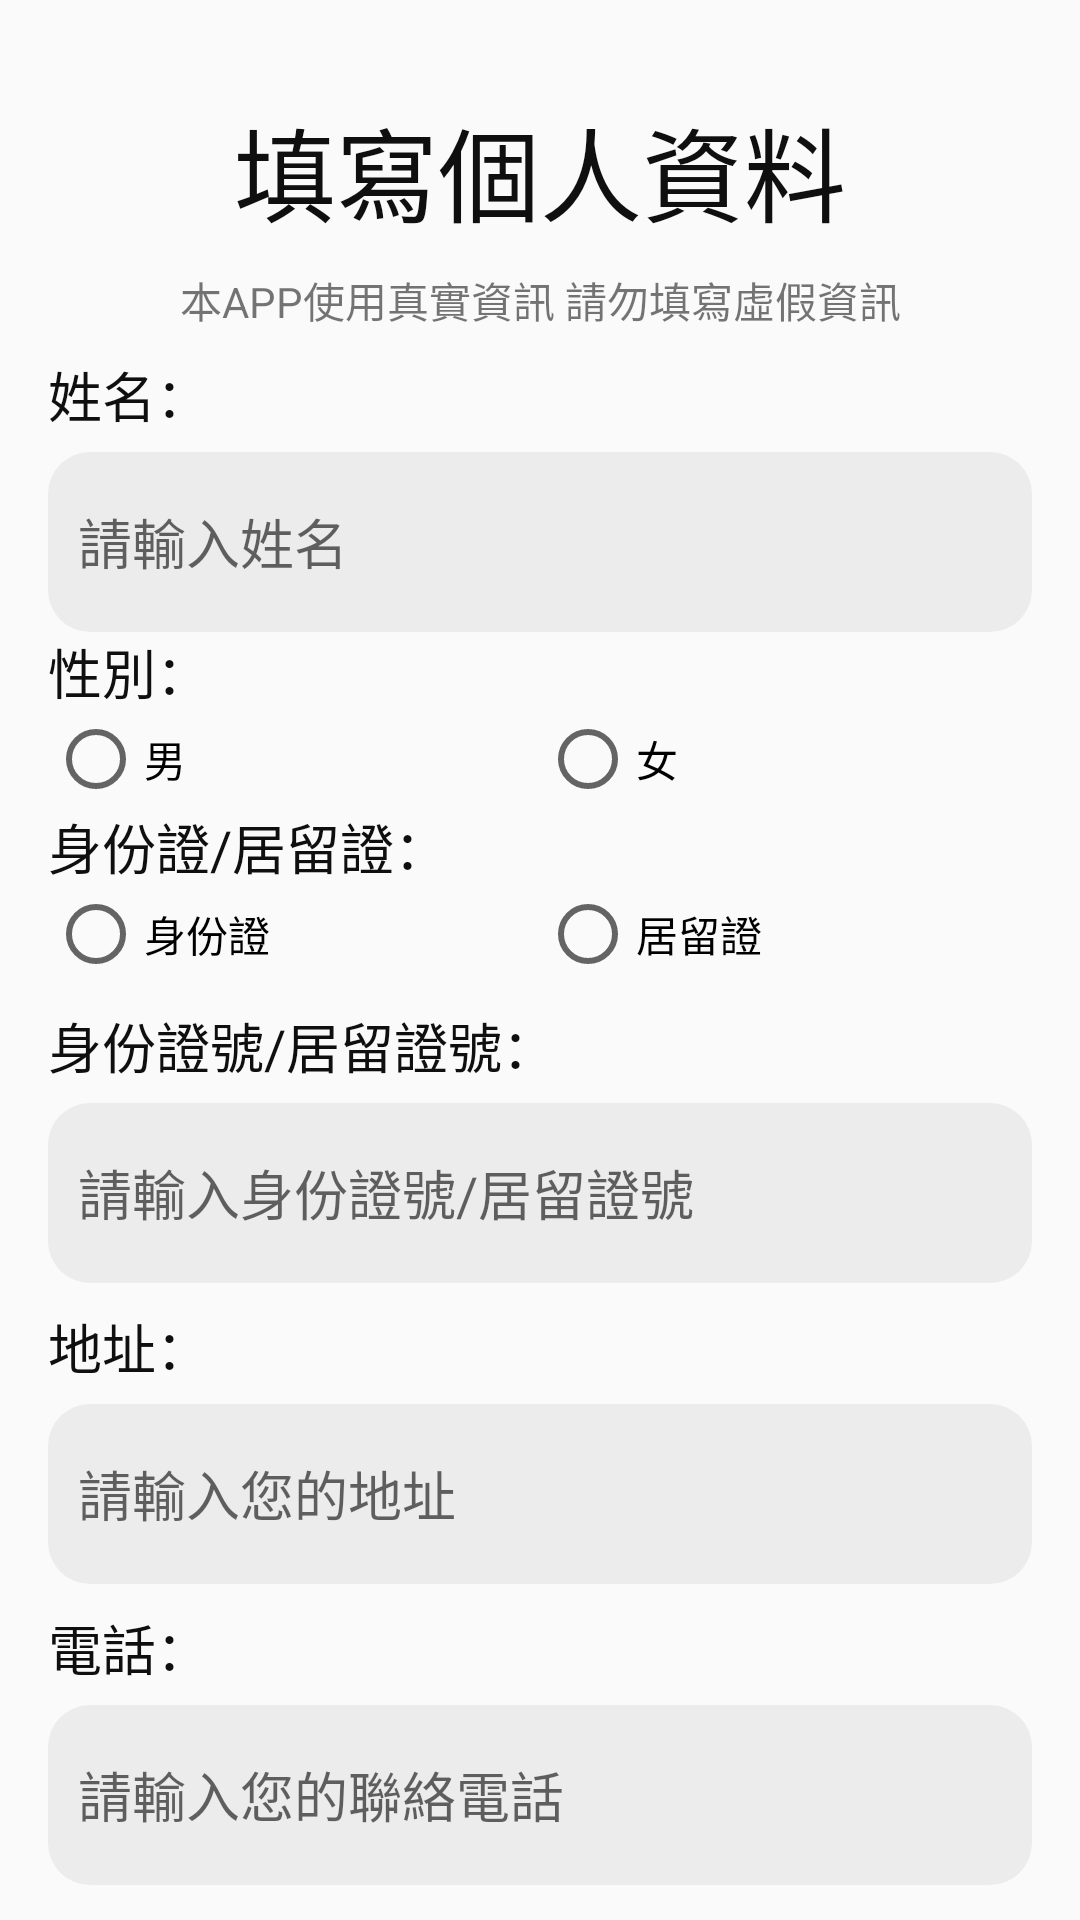

Android layout source for this screen:
<!-- AndroidManifest.xml: application theme Theme.TrafficViolationDetection -->
<!-- res/layout/activity_register.xml -->
<?xml version="1.0" encoding="utf-8"?>
<androidx.constraintlayout.widget.ConstraintLayout xmlns:android="http://schemas.android.com/apk/res/android"
    xmlns:app="http://schemas.android.com/apk/res-auto"
    xmlns:tools="http://schemas.android.com/tools"
    android:id="@+id/main"
    android:layout_width="match_parent"
    android:layout_height="match_parent"
    tools:context=".RegisterActivity">

    <TextView
        android:id="@+id/textView25"
        android:layout_width="wrap_content"
        android:layout_height="wrap_content"
        android:layout_marginTop="8dp"
        android:text="本APP使用真實資訊 請勿填寫虛假資訊"
        app:layout_constraintEnd_toEndOf="parent"
        app:layout_constraintStart_toStartOf="parent"
        app:layout_constraintTop_toBottomOf="@+id/textView6" />

    <TextView
        android:id="@+id/textView6"
        android:layout_width="wrap_content"
        android:layout_height="wrap_content"
        android:layout_marginTop="32dp"
        android:text="填寫個人資料"
        android:textAppearance="@style/TextAppearance.AppCompat.Display1"
        android:textColor="#100F0F"
        app:layout_constraintEnd_toEndOf="parent"
        app:layout_constraintStart_toStartOf="parent"
        app:layout_constraintTop_toTopOf="parent" />

    <LinearLayout
        android:id="@+id/linearLayout"
        android:layout_width="match_parent"
        android:layout_height="wrap_content"
        android:layout_marginStart="16dp"
        android:layout_marginEnd="16dp"
        android:orientation="vertical"
        app:layout_constraintEnd_toEndOf="parent"
        app:layout_constraintStart_toStartOf="parent"
        app:layout_constraintTop_toBottomOf="@+id/input_name">

        <TextView
            android:id="@+id/textView27"
            android:layout_width="match_parent"
            android:layout_height="wrap_content"
            android:text="性別："
            android:textAppearance="@style/TextAppearance.AppCompat.Medium"
            android:textColor="#100F0F" />

        <RadioGroup
            android:id="@+id/gender"
            android:layout_width="match_parent"
            android:layout_height="wrap_content"
            android:orientation="horizontal">

            <RadioButton
                android:id="@+id/men"
                android:layout_width="wrap_content"
                android:layout_height="wrap_content"
                android:layout_weight="1"
                android:text="男" />

            <RadioButton
                android:id="@+id/women"
                android:layout_width="wrap_content"
                android:layout_height="wrap_content"
                android:layout_weight="1"
                android:text="女" />
        </RadioGroup>

        <TextView
            android:id="@+id/Text"
            android:layout_width="match_parent"
            android:layout_height="wrap_content"
            android:text="身份證/居留證："
            android:textAppearance="@style/TextAppearance.AppCompat.Medium"
            android:textColor="#100F0F" />

        <RadioGroup
            android:id="@+id/choice_id"
            android:layout_width="match_parent"
            android:layout_height="wrap_content"
            android:orientation="horizontal">

            <RadioButton
                android:id="@+id/citizen_id"
                android:layout_width="wrap_content"
                android:layout_height="wrap_content"
                android:layout_weight="1"
                android:text="身份證" />

            <RadioButton
                android:id="@+id/residence_id"
                android:layout_width="wrap_content"
                android:layout_height="wrap_content"
                android:layout_weight="1"
                android:text="居留證" />
        </RadioGroup>


    </LinearLayout>

    <TextView
        android:id="@+id/textView26"
        android:layout_width="wrap_content"
        android:layout_height="wrap_content"
        android:layout_marginStart="16dp"
        android:layout_marginTop="8dp"
        android:text="姓名："
        android:textAppearance="@style/TextAppearance.AppCompat.Medium"
        android:textColor="#100F0F"
        app:layout_constraintStart_toStartOf="parent"
        app:layout_constraintTop_toBottomOf="@+id/textView25" />

    <EditText
        android:id="@+id/input_name"
        android:layout_width="match_parent"
        android:layout_height="60dp"
        android:layout_marginStart="16dp"
        android:layout_marginTop="6dp"
        android:layout_marginEnd="16dp"
        android:background="@drawable/edit_text_background"
        android:ems="10"
        android:hint="請輸入姓名"
        android:inputType="text"
        app:layout_constraintEnd_toEndOf="parent"
        app:layout_constraintStart_toStartOf="parent"
        app:layout_constraintTop_toBottomOf="@+id/textView26" />

    <TextView
        android:id="@+id/textView32"
        android:layout_width="wrap_content"
        android:layout_height="wrap_content"
        android:layout_marginStart="16dp"
        android:layout_marginTop="8dp"
        android:text="身份證號/居留證號："
        android:textAppearance="@style/TextAppearance.AppCompat.Medium"
        android:textColor="#100F0F"
        app:layout_constraintStart_toStartOf="parent"
        app:layout_constraintTop_toBottomOf="@+id/linearLayout" />

    <EditText
        android:id="@+id/input_id"
        android:layout_width="match_parent"
        android:layout_height="60dp"
        android:layout_marginStart="16dp"
        android:layout_marginTop="6dp"
        android:layout_marginEnd="16dp"
        android:background="@drawable/edit_text_background"
        android:ems="10"
        android:hint="請輸入身份證號/居留證號"
        android:inputType="text"
        app:layout_constraintEnd_toEndOf="parent"
        app:layout_constraintStart_toStartOf="parent"
        app:layout_constraintTop_toBottomOf="@+id/textView32" />

    <TextView
        android:id="@+id/textView34"
        android:layout_width="wrap_content"
        android:layout_height="wrap_content"
        android:layout_marginStart="16dp"
        android:layout_marginTop="8dp"
        android:text="地址："
        android:textAppearance="@style/TextAppearance.AppCompat.Medium"
        android:textColor="#100F0F"
        app:layout_constraintStart_toStartOf="parent"
        app:layout_constraintTop_toBottomOf="@+id/input_id" />

    <EditText
        android:id="@+id/input_address"
        android:layout_width="match_parent"
        android:layout_height="60dp"
        android:layout_marginStart="16dp"
        android:layout_marginTop="6dp"
        android:layout_marginEnd="16dp"
        android:background="@drawable/edit_text_background"
        android:ems="10"
        android:hint="請輸入您的地址"
        android:inputType="text"
        app:layout_constraintEnd_toEndOf="parent"
        app:layout_constraintStart_toStartOf="parent"
        app:layout_constraintTop_toBottomOf="@+id/textView34" />

    <TextView
        android:id="@+id/textView36"
        android:layout_width="wrap_content"
        android:layout_height="wrap_content"
        android:layout_marginStart="16dp"
        android:layout_marginTop="8dp"
        android:text="電話："
        android:textAppearance="@style/TextAppearance.AppCompat.Medium"
        android:textColor="#100F0F"
        app:layout_constraintStart_toStartOf="parent"
        app:layout_constraintTop_toBottomOf="@+id/input_address" />

    <EditText
        android:id="@+id/input_phone"
        android:layout_width="match_parent"
        android:layout_height="60dp"
        android:layout_marginStart="16dp"
        android:layout_marginTop="6dp"
        android:layout_marginEnd="16dp"
        android:background="@drawable/edit_text_background"
        android:ems="10"
        android:hint="請輸入您的聯絡電話"
        android:inputType="text"
        app:layout_constraintEnd_toEndOf="parent"
        app:layout_constraintStart_toStartOf="parent"
        app:layout_constraintTop_toBottomOf="@+id/textView36" />

    <Button
        android:id="@+id/email_register"
        android:layout_width="match_parent"
        android:layout_height="60dp"
        android:layout_marginStart="16dp"
        android:layout_marginTop="16dp"
        android:layout_marginEnd="16dp"
        android:background="@drawable/blue_button"
        android:text="填寫個人資料"
        android:textColor="@color/white"
        app:layout_constraintEnd_toEndOf="parent"
        app:layout_constraintStart_toStartOf="parent"
        app:layout_constraintTop_toBottomOf="@+id/input_phone" />

</androidx.constraintlayout.widget.ConstraintLayout>
<!-- resources referenced by this layout -->
<resources>
  <!-- drawable blue_button (drawable) -->
  <?xml version="1.0" encoding="utf-8"?>
  <ripple xmlns:android="http://schemas.android.com/apk/res/android"
      android:color="?android:attr/colorControlHighlight">
  
      
      <item android:drawable="@drawable/blue_background" />
  
  </ripple>
  <!-- drawable edit_text_background (drawable) -->
  <?xml version="1.0" encoding="utf-8"?>
  <shape xmlns:android="http://schemas.android.com/apk/res/android">
      <solid android:color="#ECECEC"/> 
      <corners android:radius="14dp"/> 
      <padding
          android:left="10dp"
          android:top="10dp"
          android:right="10dp"
          android:bottom="10dp" />
  </shape>
  <style name="Theme.TrafficViolationDetection" parent="Base.Theme.TrafficViolationDetection" />
  <style name="Base.Theme.TrafficViolationDetection" parent="Theme.AppCompat.Light.NoActionBar">
          
          
      </style>
  <!-- not gathered from this repository: default colours our renderer supplied (Android Studio template values) -->
  <color name="white">#FFFFFFFF</color>
</resources>
